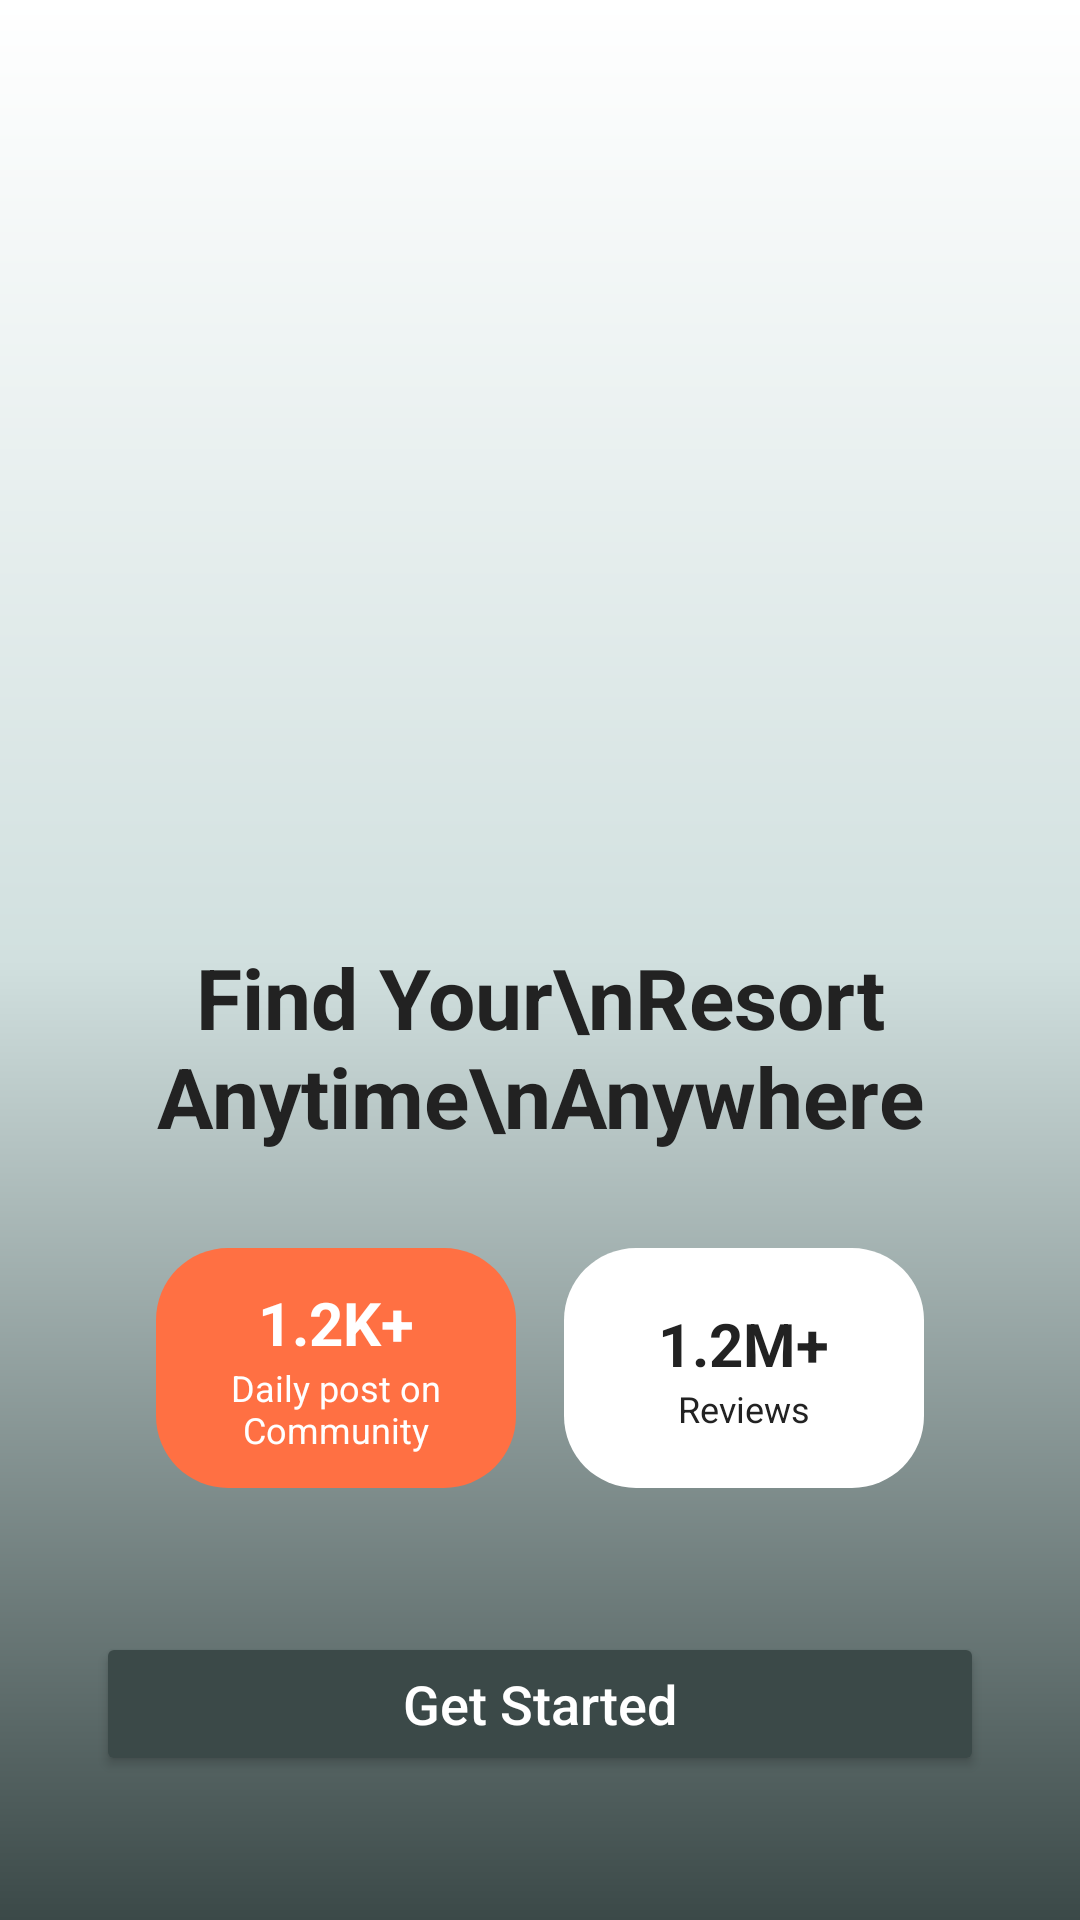

This screen was rendered from an Android layout file. Write that file and the resources it references.
<!-- AndroidManifest.xml: application theme Theme.LuxeVistaResort02 -->
<!-- res/layout/activity_welcome.xml -->
<?xml version="1.0" encoding="utf-8"?>
<LinearLayout xmlns:android="http://schemas.android.com/apk/res/android"
    xmlns:app="http://schemas.android.com/apk/res-auto"
    android:layout_width="match_parent"
    android:layout_height="match_parent"
    android:orientation="vertical"
    android:background="@drawable/admin_bg_gradient"
    android:padding="0dp">

    <LinearLayout
        android:layout_width="match_parent"
        android:layout_height="0dp"
        android:layout_weight="1"
        android:orientation="vertical"
        android:gravity="center"
        android:background="@drawable/admin_bg_gradient">

        <ImageView
            android:layout_width="250dp"
            android:layout_height="250dp"
            android:src="@drawable/logo"
            android:scaleType="centerCrop"
            android:layout_gravity="center"/>

        <TextView
            android:layout_width="wrap_content"
            android:layout_height="wrap_content"
            android:text="Find Your\nResort Anytime\nAnywhere"
            android:textColor="#222"
            android:textSize="28sp"
            android:textStyle="bold"
            android:gravity="center"
            android:layout_marginTop="16dp"/>

        <LinearLayout
            android:layout_width="match_parent"
            android:layout_height="wrap_content"
            android:orientation="horizontal"
            android:gravity="center"
            android:layout_marginTop="32dp">

            <LinearLayout
                android:layout_width="120dp"
                android:layout_height="80dp"
                android:background="@drawable/rounded_orange"
                android:orientation="vertical"
                android:gravity="center"
                android:layout_marginEnd="16dp">
                <TextView
                    android:layout_width="match_parent"
                    android:layout_height="wrap_content"
                    android:gravity="center"
                    android:text="1.2K+"
                    android:textColor="#fff"
                    android:textSize="20sp"
                    android:textStyle="bold"/>
                <TextView
                    android:layout_width="match_parent"
                    android:layout_height="wrap_content"
                    android:gravity="center"
                    android:text="Daily post on Community"
                    android:textColor="#fff"
                    android:textSize="12sp"/>
            </LinearLayout>

            <LinearLayout
                android:layout_width="120dp"
                android:layout_height="80dp"
                android:background="@drawable/rounded_white"
                android:orientation="vertical"
                android:gravity="center">
                <TextView
                    android:layout_width="wrap_content"
                    android:layout_height="wrap_content"
                    android:text="1.2M+"
                    android:textColor="#222"
                    android:textSize="20sp"
                    android:textStyle="bold"/>
                <TextView
                    android:layout_width="wrap_content"
                    android:layout_height="wrap_content"
                    android:text="Reviews"
                    android:textColor="#222"
                    android:textSize="12sp"/>
            </LinearLayout>
        </LinearLayout>

        <Button
            android:id="@+id/getStartedButton"
            android:layout_width="match_parent"
            android:layout_height="48dp"
            android:layout_marginTop="48dp"
            android:layout_marginStart="32dp"
            android:layout_marginEnd="32dp"
            android:text="Get Started"
            android:textAllCaps="false"
            android:backgroundTint="@color/primary_100"
            android:textColor="@color/white"
            app:cornerRadius="8dp"
            android:textSize="18sp"/>
    </LinearLayout>
</LinearLayout>
<!-- resources referenced by this layout -->
<resources>
  <color name="primary_100">#3B4948</color>
  <color name="white">#FFFFFFFF</color>
  <!-- drawable admin_bg_gradient (drawable) -->
  <shape xmlns:android="http://schemas.android.com/apk/res/android" android:shape="rectangle">
      <gradient
          android:startColor="#FFFFFF"
          android:centerColor="#D1E0DF"
          android:endColor="#3B4948"
          android:angle="270" />
  </shape>
  <!-- drawable rounded_orange (drawable) -->
  <?xml version="1.0" encoding="utf-8"?>
  <shape xmlns:android="http://schemas.android.com/apk/res/android" android:shape="rectangle">
      <solid android:color="#FF7043"/>
      <corners android:radius="24dp"/>
  </shape>
  <!-- drawable rounded_white (drawable) -->
  <?xml version="1.0" encoding="utf-8"?>
  <shape xmlns:android="http://schemas.android.com/apk/res/android" android:shape="rectangle">
      <solid android:color="#FFFFFF"/>
      <corners android:radius="24dp"/>
  </shape>
  <style name="Theme.LuxeVistaResort02" parent="Base.Theme.LuxeVistaResort02" />
  <style name="Base.Theme.LuxeVistaResort02" parent="Theme.Material3.DayNight.NoActionBar">
          
          
      </style>
</resources>
